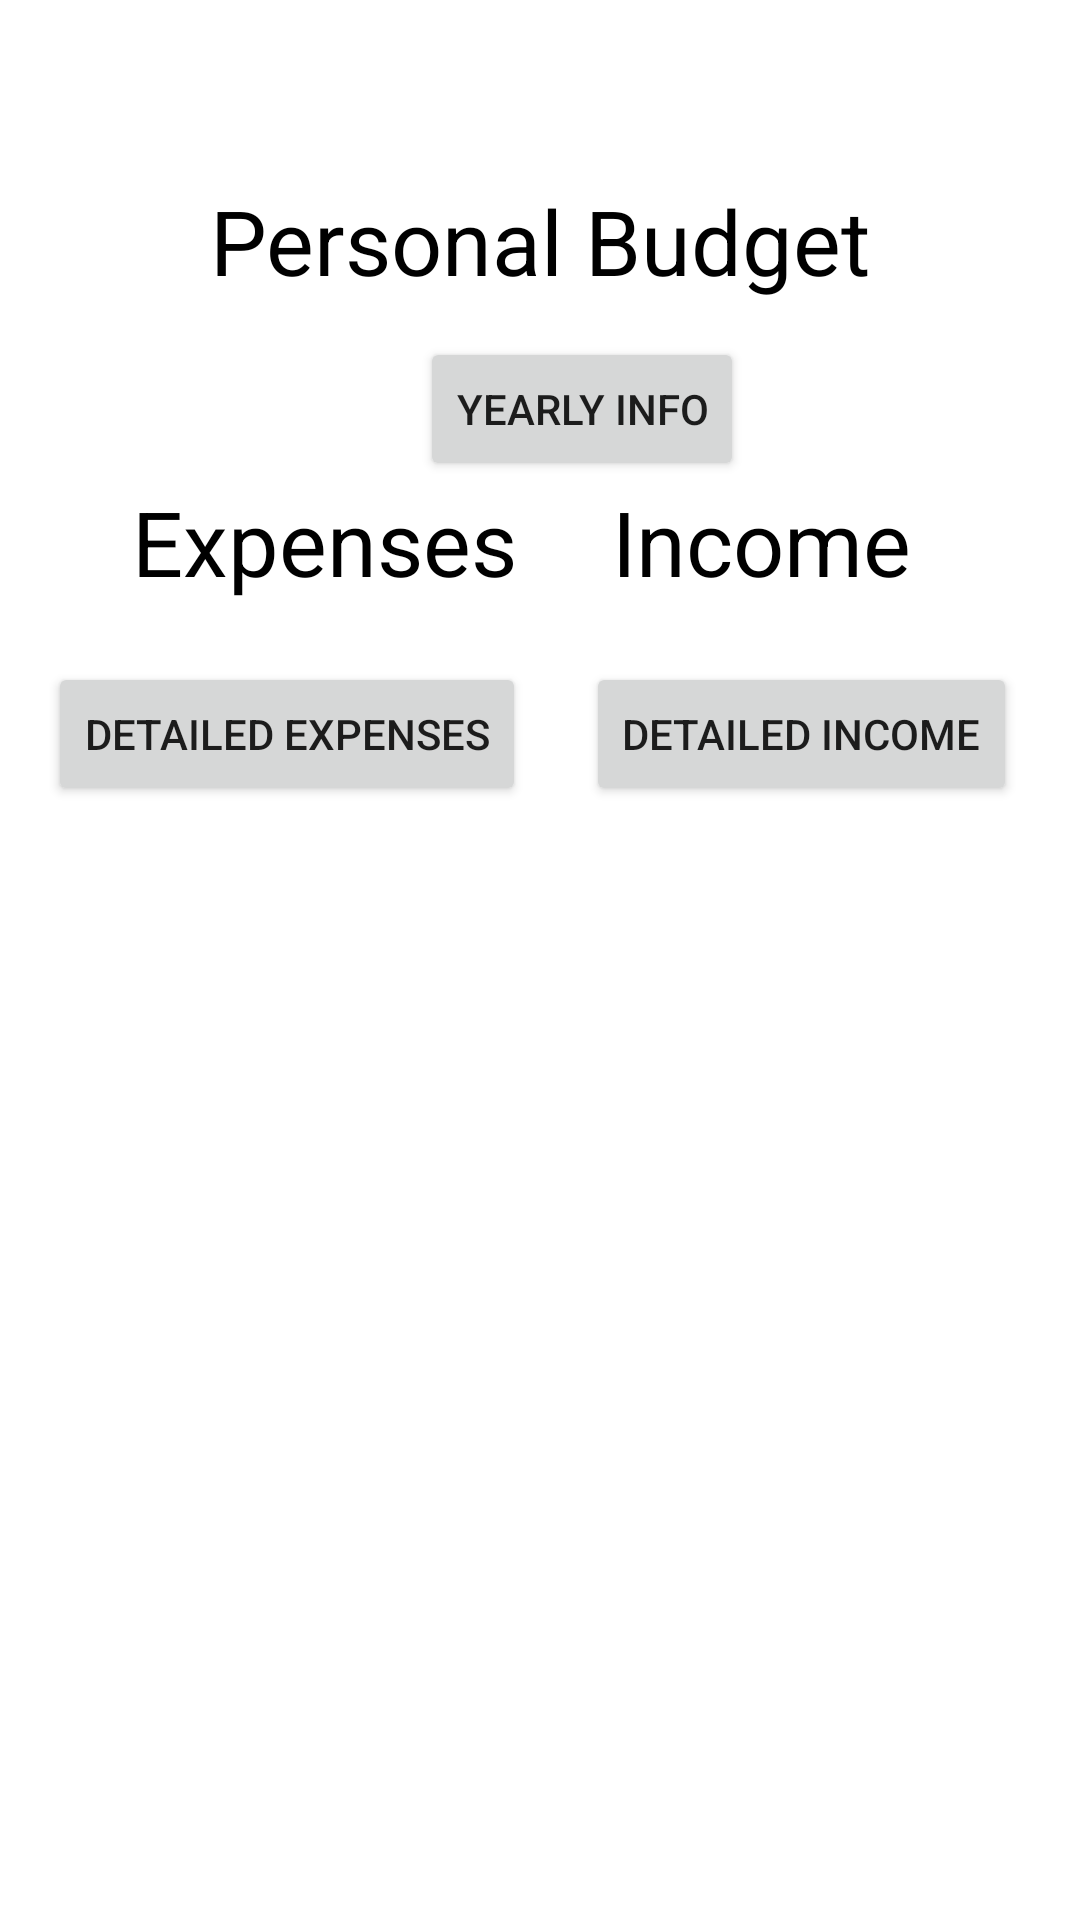

Layout XML and referenced resources for this Android screen:
<!-- AndroidManifest.xml: application theme Theme.FamilyBudgetApp -->
<!-- res/layout/activity_show_budget_personal.xml -->
<?xml version="1.0" encoding="utf-8"?>
<androidx.constraintlayout.widget.ConstraintLayout xmlns:android="http://schemas.android.com/apk/res/android"
    xmlns:app="http://schemas.android.com/apk/res-auto"
    xmlns:tools="http://schemas.android.com/tools"
    android:layout_width="match_parent"
    android:layout_height="match_parent">

    <Button
        android:id="@+id/btn_date_range"
        android:layout_width="wrap_content"
        android:layout_height="wrap_content"
        android:layout_marginStart="140dp"
        android:layout_marginTop="12dp"
        android:text="@string/yearly_info"
        app:layout_constraintStart_toStartOf="parent"
        app:layout_constraintTop_toBottomOf="@+id/budget_title_personal_text" />

    <TextView
        android:id="@+id/budget_title_personal_text"
        android:layout_width="wrap_content"
        android:layout_height="wrap_content"
        android:layout_marginTop="60dp"
        android:text="@string/personal_budget"
        android:textColor="@android:color/background_dark"
        android:textSize="30sp"
        app:layout_constraintEnd_toEndOf="parent"
        app:layout_constraintStart_toStartOf="parent"
        app:layout_constraintTop_toTopOf="parent" />

    <TextView
        android:id="@+id/budget_title_personal_expenses"
        android:layout_width="wrap_content"
        android:layout_height="wrap_content"
        android:layout_marginStart="44dp"
        android:layout_marginTop="60dp"
        android:text="@string/expenses"
        android:textColor="@android:color/background_dark"
        android:textSize="30sp"
        app:layout_constraintStart_toStartOf="parent"
        app:layout_constraintTop_toBottomOf="@+id/budget_title_personal_text" />

    <Button
        android:id="@+id/btn_personal_expenses"
        android:layout_width="wrap_content"
        android:layout_height="wrap_content"
        android:layout_marginStart="16dp"
        android:layout_marginTop="20dp"
        android:text="@string/expenses_details"
        app:layout_constraintStart_toStartOf="parent"
        app:layout_constraintTop_toBottomOf="@+id/budget_title_personal_expenses" />

    <Button
        android:id="@+id/btn_personal_income"
        android:layout_width="wrap_content"
        android:layout_height="wrap_content"
        android:layout_marginStart="20dp"
        android:layout_marginTop="20dp"
        android:text="@string/income_details"
        app:layout_constraintStart_toEndOf="@+id/btn_personal_expenses"
        app:layout_constraintTop_toBottomOf="@+id/budget_title_personal_income" />

    <androidx.recyclerview.widget.RecyclerView
        android:id="@+id/recyclerView_expense"
        android:layout_width="185dp"
        android:layout_height="380dp"
        android:layout_marginStart="16dp"
        android:layout_marginTop="60dp"
        app:layout_constraintStart_toStartOf="parent"
        app:layout_constraintTop_toBottomOf="@+id/btn_personal_expenses" />

    <TextView
        android:id="@+id/budget_title_personal_income"
        android:layout_width="wrap_content"
        android:layout_height="wrap_content"
        android:layout_marginTop="60dp"
        android:layout_marginEnd="56dp"
        android:text="@string/income"
        android:textColor="@color/black"
        android:textSize="30sp"
        app:layout_constraintEnd_toEndOf="parent"
        app:layout_constraintHorizontal_bias="0.989"
        app:layout_constraintStart_toEndOf="@+id/budget_title_personal_expenses"
        app:layout_constraintTop_toBottomOf="@+id/budget_title_personal_text" />

    <androidx.recyclerview.widget.RecyclerView
        android:id="@+id/recyclerView_income"
        android:layout_width="185dp"
        android:layout_height="380dp"
        android:layout_marginStart="12dp"
        android:layout_marginTop="60dp"
        app:layout_constraintEnd_toEndOf="parent"
        app:layout_constraintHorizontal_bias="0.058"
        app:layout_constraintStart_toEndOf="@+id/recyclerView_expense"
        app:layout_constraintTop_toBottomOf="@+id/btn_personal_expenses" />

    <TextView
        android:id="@+id/txt_personal_monthly_surplus"
        android:layout_width="wrap_content"
        android:layout_height="wrap_content"
        android:layout_marginStart="32dp"
        android:layout_marginTop="40dp"
        android:text="@string/placeholder"
        android:textSize="30sp"
        app:layout_constraintStart_toStartOf="parent"
        app:layout_constraintTop_toBottomOf="@+id/recyclerView_expense" />

</androidx.constraintlayout.widget.ConstraintLayout>
<!-- resources referenced by this layout -->
<resources>
  <string name="expenses">Expenses</string>
  <string name="expenses_details">Detailed expenses</string>
  <string name="income">Income</string>
  <string name="income_details">Detailed income</string>
  <string name="personal_budget">Personal Budget</string>
  <string name="placeholder">Placeholder</string>
  <string name="yearly_info">Yearly info</string>
  <style name="Theme.FamilyBudgetApp" parent="Theme.MaterialComponents.DayNight.DarkActionBar">
          
          <item name="colorPrimary">@color/purple_500</item>
          <item name="colorPrimaryVariant">@color/purple_700</item>
          <item name="colorOnPrimary">@color/white</item>
          
          <item name="colorSecondary">@color/teal_200</item>
          <item name="colorSecondaryVariant">@color/teal_700</item>
          <item name="colorOnSecondary">@color/black</item>
          
          <item name="android:statusBarColor">?attr/colorPrimaryVariant</item>
          
      </style>
  <!-- not gathered from this repository: default colours our renderer supplied (Android Studio template values) -->
  <color name="purple_500">#FF6200EE</color>
  <color name="purple_700">#FF3700B3</color>
  <color name="teal_200">#FF03DAC5</color>
  <color name="teal_700">#FF018786</color>
  <color name="black">#FF000000</color>
  <color name="white">#FFFFFFFF</color>
</resources>
